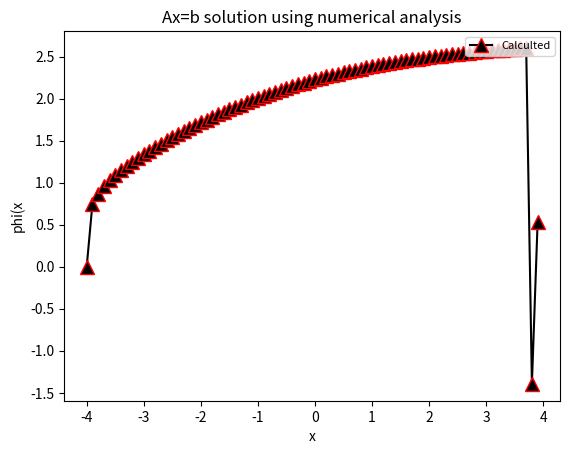
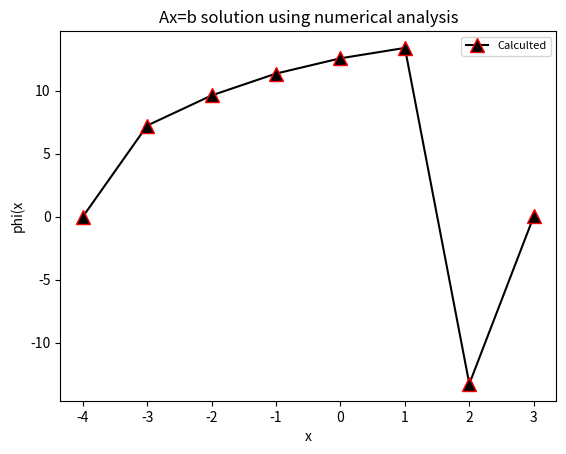
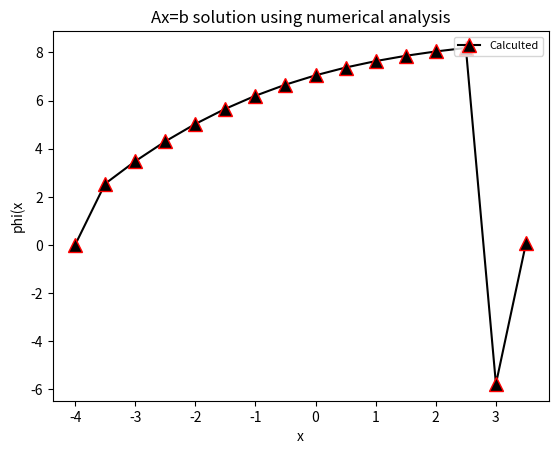
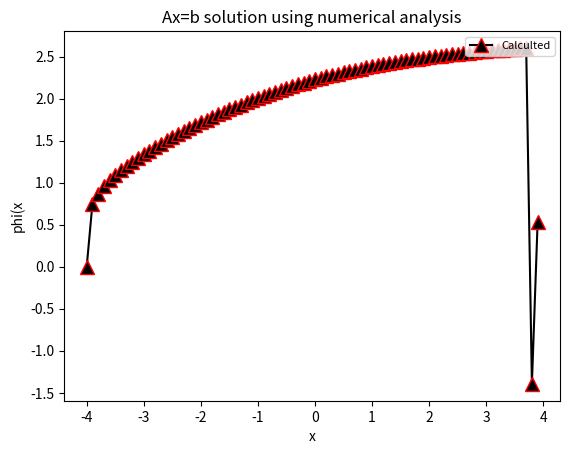
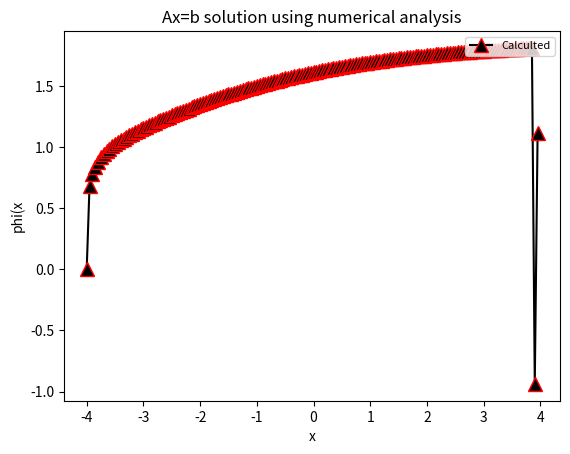
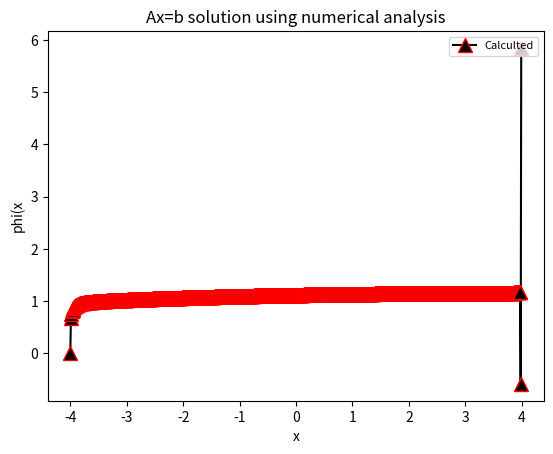

The script that saved these images, in order:
# -*- coding: utf-8 -*-
"""
Created on Mon Dec  4 21:19:59 2017

[redacted]
"""
import matplotlib.pyplot as plt
import numpy as np
from copy import copy

# Given values
# Boundary condition
a=4.0
# first source term assuming its the same for everything
S0 = 8.0
# Assumption homogeneneous, uniform mesh thus h, D, and macroAbs are constant
hVals=[.1,1,.5,.1,.05,.01]
D=1.0
macroAbs=.2

# To calculate relative error later
def relError (xOld, xNew):
    if(xNew==0):
        return 0
    #out = np.linalg.norm(xNew-xOld, 1)/np.linalg.norm(xNew, 1)
    out = abs(xNew-xOld)/abs(xNew)
    return out

# What we will compare to (wolfram to solve the integral from -a to a)
phiAna = 8.02236

# Problem calls for the use of the finite diff and Gaussian elimination
# Use finite diff to create matrix A and Gaussian elimination to solve 
# Ax=b

# Finite difference for a homogenerous uniform mesh which I am assuming
def finiteDiff(a,h,D,sigma):
    n = len(a)
    aNew = copy(a)
    # first row
    for i in range(n):
        if i == 0:
            aNew[i,i] = 2*D/(h**2)+sigma
            aNew[i,i+1] = -(2*D/(h**2))
            #built in python funciton
            #diags([value],[i-1,i,i+1])
        if i == n-1:
            aNew[i-1]=-D/(h**2)
            aNew[i]= 2*D/(h**2)+sigma
        else:
            aNew[i,i-1] = -D/(h**2) 
            aNew[i,i] = 2*D/(h**2)+sigma
            aNew[i,i+1] = -D/(h**2) 
    return aNew
    
def thomas(A, b):
    # Set up variables
    n= np.size(b)
    u =np.zeros(n)
    v=np.zeros(n)
    
    #soultion vector
    phi = np.zeros(n)
    
    # 1 set B0 S0
    u[0]=A[0,0]
    v[0]=b[0]
    
    # 2 
    for i in range(1,n):
        u[i]=A[i,i]-(A[i,i-1]*A[i-1,i])/(u[i-1])
        v[i] = b[i]-(A[i,i-1]*v[i-1])/(u[i-1])
    # 3 reverse that loop
    phi[n-1] = u[n-1]/v[n-1]
    for i in range(n-2,0,-1):
        phi[i] = (v[i]-A[i,i+1])/(u[i])
    return phi

for h in hVals:
    n=len(np.arange(-4,4,h))
    
    zeroA = np.zeros((n,n),float)
    A = finiteDiff(zeroA,h,D,macroAbs)    
    s = np.full((n,1),S0)
    phi = thomas(A,s)    
    
    relativeError=[0]
    for i in range(n):
        relativeError.append(relError(phiAna,phi[i]))
    print('Max Error for h = '+str(h)+' is :'+str(max(relativeError)))
    
    # plot results for Phi(x)vs x
    
    xAxis = np.arange(-4,4,h)
    yAxis = copy (phi)
    # Plotting:
    figureFile = plt.figure()
    plt.rcParams.update({'font.size': 10})
    plt.errorbar(xAxis, # X-Axis
                 yAxis, # Y-Axis
                 label='Calculted',
                 color='k',
                 # Markers:
                 marker='^',
                 markersize=10,
                 markeredgecolor='r',
                 # Error Bars:
                 capsize=10, # error bar capsize
                 capthick=1,
                 ecolor='r')
    
    plt.legend(loc='upper right',prop={'size': 8})
    plt.xlabel('x')
    plt.ylabel('phi(x')
    plt.title('Ax=b solution using numerical analysis')
    plt.show